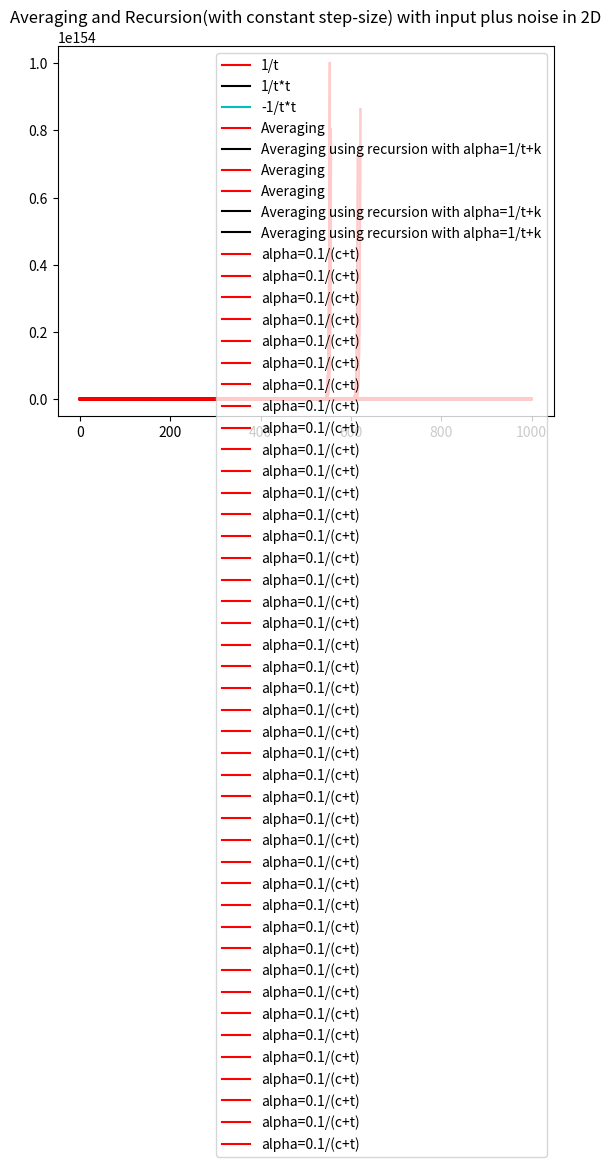

Reproduce this figure in Python.

import random
import matplotlib.pyplot as plt
import numpy as np
import math


t=[]
tsq=[]
mtsq=[]
for i in range(1,1001):
    t.append(1/i)
    tsq.append(1/(i*i))
    mtsq.append(-1/(i*i))
    
plt.plot(range(1000),t,c='r',label="1/t")
plt.plot(range(1000),tsq,c='k',label="1/t*t")
plt.plot(range(1000),mtsq,c='c',label="-1/t*t")
plt.legend(loc='upper right')
plt.show()



#1st set, step 1
noise=[]
theta=[]
for i in range(1000):
    n=random.choice([-1,1])
    noise.append(n)
    n1=0
    for j in range(i+1):
        n1+=noise[j]
    n1=n1/(i+1)
    theta.append(n1)


#1st set, step 2
theta2=[]
t2=noise[0]
theta2.append(t2)
k=100
for i in range(1,1000):
    alpha1=1/(i+1+k)
    t2=theta2[i-1] + alpha1*(noise[i] - theta2[i-1])    
    theta2.append(t2)
    
plt.plot(range(1000),theta,c='r',label="Averaging")
plt.plot(range(1000),theta2,c='k',label="Averaging using recursion with alpha=1/t+k")
plt.legend(loc='upper right')
plt.show()


#1st set, step 3
theta3=[]
t3=noise[0]
theta3.append(t3)
for i in range(1,1000):
    alpha2=2
    t3=theta3[i-1] + alpha2*(noise[i] - theta3[i-1])
    theta3.append(t3)  
    
plt.plot(range(1000),theta3,c='c')
plt.title('Recursion with constant step-size')
plt.show()


#1st set, step 4.2
theta_star=2
theta4=[]
t2=noise[0] + theta_star
theta4.append(t2)
k=100
for i in range(1,1000):
    alpha1=1/(i+1+k)
    t2=theta4[i-1] + alpha1*(theta_star + noise[i] - theta4[i-1])    
    theta4.append(t2)
    
plt.plot(range(1000),theta4,c='k')
plt.title('Averaging and Recursion with input plus noise')
plt.show()


#1st set, step 4.3
theta_star=2
theta5=[]
t3=noise[0] + theta_star
theta5.append(t3)
for i in range(1,1000):
    alpha2=2
    t3=theta5[i-1] + alpha2*(theta_star + noise[i] - theta5[i-1])
    theta5.append(t3)

plt.plot(range(1000),theta5,c='c')
plt.title('Averaging and Recursion(with constant step-size) with input plus noise')
plt.show()   



#2nd set
size=(1000,2)
noise2d=np.zeros(size)
for i in range(1000):
    noise2d[i][0]=random.choice([-1,1])
    noise2d[i][1]=random.choice([-1,1])    



#2nd set, step 1 & 2
theta2d2=np.zeros(size)
theta2d=np.zeros(size)
t20=noise2d[0][0]
t21=noise2d[0][1]
k=100
for i in range(1,1000):
    alpha2d1=1/(i+1+k)
    theta2d2[i]=theta2d2[i-1] + alpha2d1*(noise2d[i] - theta2d2[i-1])
    n1=0
    n2=0
    for j in range(i+1):
        n1+=noise2d[j][0]
        n2+=noise2d[j][1]
    n1=n1/(i+1)
    n2=n2/(i+1)
    theta2d[i][0]=n1
    theta2d[i][1]=n2

plt.plot(range(1000),theta2d,c='r',label="Averaging")
plt.plot(range(1000),theta2d2,c='k',label="Averaging using recursion with alpha=1/t+k")
plt.legend(loc='upper right')
plt.title('Two Dimensional')
plt.show()




#2nd set, step 3
theta2d3=np.zeros(size)
t30=noise2d[0][0]
t31=noise2d[0][1]
for i in range(1,1000):
    alpha2d2=2
    theta2d3[i]=theta2d3[i-1] + alpha2d1*(noise2d[i] - theta2d3[i-1])
    
plt.plot(range(1000),theta3,c='c')
plt.title('Recursion with constant step-size in 2D')
plt.show()



#2nd set, step 4.2
theta_star2d=[2,3]
theta2d4=np.zeros(size)
theta2d4[0][0]=noise2d[0][0] + theta_star2d[0]
theta2d4[0][1]=noise2d[0][1] + theta_star2d[1]
k=100
for i in range(1,1000):
    alpha2d1=1/(i+1+k)    
    theta2d4[i]=theta2d4[i-1] + alpha2d1*(theta_star2d[0] + noise2d[i] - theta2d4[i-1])
    
plt.plot(range(1000),theta2d4,c='k')
plt.title('Averaging and Recursion with input plus noise in 2D')
plt.show()




#2nd set, step 4.3
theta_star2d=[2,3]
theta2d5=np.zeros(size)
theta2d5[0][0]=noise2d[0][0] + theta_star2d[0]
theta2d5[0][1]=noise2d[0][1] + theta_star2d[1]
alpha2d2=2
for i in range(1,1000):
    theta2d5[i]=theta2d5[i-1] + alpha2d2*(theta_star2d[0] + noise2d[i] - theta2d5[i-1])
    
plt.plot(range(1000),theta5,c='c')
plt.title('Averaging and Recursion(with constant step-size) with input plus noise in 2D')
plt.show()




#3rd set, step 1
b=[2,3]
alpha=0.1
theta=np.zeros(size)
theta_norm=np.zeros(size)
theta_norm[0]=theta_star-theta[0]
theta_norm[0]=np.linalg.norm(theta_norm[0])
for i in range(1,1000):
    theta[i]=theta[i-1] + alpha*(b - theta[i-1])
    theta_norm[i]=theta_star-theta[i]
    theta_norm[i]=np.linalg.norm(theta_norm[i])
    
plt.plot(range(1000),theta_norm,c='r')
plt.show()




#3rd set, step 2.1
A=[[1,0],
   [0,1]]
theta2=np.zeros(size)
theta2_norm=np.zeros(size)
theta2_norm[0]=theta_star-theta2[0]
theta2_norm[0]=np.linalg.norm(theta2_norm[0])
for i in range(1,1000):
    theta2[i]=theta2[i-1] + alpha*(b - np.matmul(A,theta2[i-1]))
    theta2_norm[i]=theta_star-theta2[i]
    theta2_norm[i]=np.linalg.norm(theta2_norm[i])
    
plt.plot(range(1000),theta2_norm,c='r')
plt.show()




#3rd set, step 2.2
Alist=[[[2,0],[0,1]],[[1,0],[0,2]],[[1,0.1],[-0.1,1]],[[1,1],[-1,1]],[[1,10],[-10,1]],[[1,10],[10,1]],[[1,0.1],[0.1,1]]]
for i in range(7):
    A=Alist[i]
    theta2=np.zeros(size)
    theta2_norm=np.zeros(size)
    theta2_norm[0]=theta_star-theta2[0]
    theta2_norm[0]=np.linalg.norm(theta2_norm[0])
    for j in range(1,1000):
        theta2[j]=theta2[j-1] + alpha*(b - np.matmul(A,theta2[j-1]))
        theta2_norm[j]=theta_star-theta2[j]
        theta2_norm[j]=np.linalg.norm(theta2_norm[j])
    
    plt.plot(range(1000),theta2_norm,c='r')
    print("A = ",end='')
    print(A)
    plt.show()




#3rd set, step 2.3
blist=[[1,1],[1,-1],[10,1]]
for k in range(3):
    b=blist[k]
    Alist=[[[2,0],[0,1]],[[1,0],[0,2]],[[1,0.1],[-0.1,1]],[[1,1],[-1,1]],[[1,10],[-10,1]],[[1,10],[10,1]],[[1,0.1],[0.1,1]]]
    for i in range(7):
        A=Alist[i]
        theta2=np.zeros(size)
        theta2_norm=np.zeros(size)
        theta2_norm[0]=theta_star-theta2[0]
        theta2_norm[0]=np.linalg.norm(theta2_norm[0])
        for j in range(1,1000):
            theta2[j]=theta2[j-1] + alpha*(b - np.matmul(A,theta2[j-1]))
            theta2_norm[j]=theta_star-theta2[j]
            theta2_norm[j]=np.linalg.norm(theta2_norm[j])
    
        plt.plot(range(1000),theta2_norm,c='r')
        print("b = ",end='')
        print(b,end='')
        print("\t",end='')
        print("A = ",end='')
        print(A)
        plt.show()



#3rd set, step 3
blist=[[1,1],[1,-1],[10,1]]
for k in range(3):
    b=blist[k]
    Alist=[[[2,0],[0,1]],[[1,0],[0,2]],[[1,0.1],[-0.1,1]],[[1,1],[-1,1]],[[1,10],[-10,1]],[[1,10],[10,1]],[[1,0.1],[0.1,1]]]
    for i in range(7):
        A=Alist[i]
        theta2=np.zeros(size)
        theta2_norm=np.zeros(size)
        theta2_norm[0]=theta_star-theta2[0]
        theta2_norm[0]=np.linalg.norm(theta2_norm[0])
        for j in range(1,1000):
            theta2[j]=theta2[j-1] + alpha*(b - np.matmul(A,theta2[j-1]) + noise[j])
            theta2_norm[j]=theta_star-theta2[j]
            theta2_norm[j]=np.linalg.norm(theta2_norm[j])
    
        plt.plot(range(1000),theta2_norm,c='r')
        print("b = ",end='')
        print(b,end='')
        print("\t",end='')
        print("A = ",end='')
        print(A)
        plt.show()



#3rd set, step 4
c=[10,100,1000]
for k in range(3):
    Alist=[[[2,0],[0,1]],[[1,0],[0,2]],[[1,0.1],[-0.1,1]],[[1,1],[-1,1]],[[1,10],[-10,1]],[[1,10],[10,1]],[[1,0.1],[0.1,1]]]
    for i in range(7):
        A=Alist[i]
        theta2=np.zeros(size)
        theta2_norm=np.zeros(size)
        theta2_norm[0]=theta_star-theta2[0]
        theta2_norm[0]=np.linalg.norm(theta2_norm[0])
        for j in range(1,1000):
            alpha=0.1/(c[k]+j+1)
            theta2[j]=theta2[j-1] + alpha*(b - np.matmul(A,theta2[j-1]) + noise2d[0])
            theta2_norm[j]=theta_star-theta2[j]
            theta2_norm[j]=np.linalg.norm(theta2_norm[j])
    
        plt.plot(range(1000),theta2_norm,c='r',label="alpha=0.1/(c+t)")
        print("c = ",end='')
        print(c[k],end='')
        print("\t",end='')
        print("A = ",end='')
        print(A)
        plt.legend(loc='upper right')
        plt.show()







